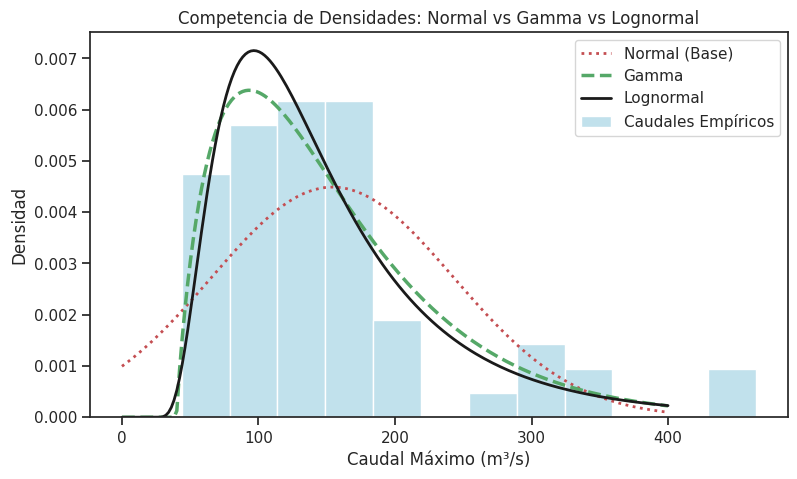

Python code for this plot: (Note: this script raises an exception after producing the figure.)
import numpy as np
import pandas as pd
import matplotlib.pyplot as plt
import seaborn as sns
import scipy.stats as stats

sns.set_theme(style="ticks")
np.random.seed(101)

# Simulamos 60 años de Caudales Máximos Anuales (m3/s)
# Usaremos una distribución Lognormal de fondo para la simulación
caudales_maximos = stats.lognorm.rvs(s=0.5, scale=120, size=60)

print(f"Registro hidrológico: 60 años generados.")
print(f"Caudal promedio histórico: {caudales_maximos.mean():.1f} m³/s")
print(f"Caudal máximo extremo registrado: {caudales_maximos.max():.1f} m³/s")

# 1. Ajuste Normal
mu_norm, std_norm = stats.norm.fit(caudales_maximos)

# 2. Ajuste Gamma
a_gamma, loc_gamma, scale_gamma = stats.gamma.fit(caudales_maximos)

# 3. Ajuste Lognormal (s=shape, loc, scale)
s_log, loc_log, scale_log = stats.lognorm.fit(caudales_maximos)

# Graficamos la competencia visual
plt.figure(figsize=(9, 5))
sns.histplot(caudales_maximos, stat='density', color='lightblue', label='Caudales Empíricos')

x = np.linspace(0, 400, 200)
plt.plot(x, stats.norm.pdf(x, mu_norm, std_norm), 'r:', lw=2, label='Normal (Base)')
plt.plot(x, stats.gamma.pdf(x, a_gamma, loc_gamma, scale_gamma), 'g--', lw=2.5, label='Gamma')
plt.plot(x, stats.lognorm.pdf(x, s_log, loc_log, scale_log), 'k-', lw=2, label='Lognormal')

plt.title('Competencia de Densidades: Normal vs Gamma vs Lognormal')
plt.xlabel('Caudal Máximo (m³/s)')
plt.ylabel('Densidad')
plt.legend()
plt.show()

def calcular_aic(dist, datos, parametros):
    """Función para calcular la Log-Verosimilitud y el AIC de un ajuste"""
    k = len(parametros) # Número de parámetros
    log_verosimilitud = np.sum(dist.logpdf(datos, *parametros))
    aic = 2 * k - 2 * log_verosimilitud
    return aic

# Calculamos AIC para los 3 modelos
aic_norm = calcular_aic(stats.norm, caudales_maximos, (mu_norm, std_norm))
aic_gamma = calcular_aic(stats.gamma, caudales_maximos, (a_gamma, loc_gamma, scale_gamma))
aic_lognorm = calcular_aic(stats.lognorm, caudales_maximos, (s_log, loc_log, scale_log))

# Creamos una tabla comparativa
tabla_resultados = pd.DataFrame({
    'Distribución': ['Normal', 'Gamma', 'Lognormal'],
    'AIC': [aic_norm, aic_gamma, aic_lognorm]
})

# Ordenamos de menor a mayor (el más bajo es el mejor)
tabla_resultados = tabla_resultados.sort_values(by='AIC').reset_index(drop=True)
print("--- Tabla de Criterio de Información de Akaike (AIC) ---")
display(tabla_resultados)

ganador = tabla_resultados.loc[0, 'Distribución']
print(f"\n🏆 Según el AIC, la mejor distribución matemática para estos caudales es la: {ganador}")

# Usamos el método ppf (cuantil) del modelo ganador (Lognormal)
probabilidad_acumulada_100_anios = 1 - (1/100) # 0.99
caudal_diseno_100a = stats.lognorm.ppf(probabilidad_acumulada_100_anios, s_log, loc_log, scale_log)

print(f"Caudal de Diseño para Tr = 100 años: {caudal_diseno_100a:.2f} m³/s")

# Dibujamos esto en la curva
plt.figure(figsize=(7, 4))
plt.plot(x, stats.lognorm.pdf(x, s_log, loc_log, scale_log), 'k-', lw=2)
plt.fill_between(x, stats.lognorm.pdf(x, s_log, loc_log, scale_log), where=(x >= caudal_diseno_100a), color='red', alpha=0.5)
plt.axvline(caudal_diseno_100a, color='red', linestyle='--')
plt.title(f'Área de Excedencia (1%) - Caudal: {caudal_diseno_100a:.1f} m³/s')
plt.xlabel('Caudal Máximo (m³/s)')
plt.show()
